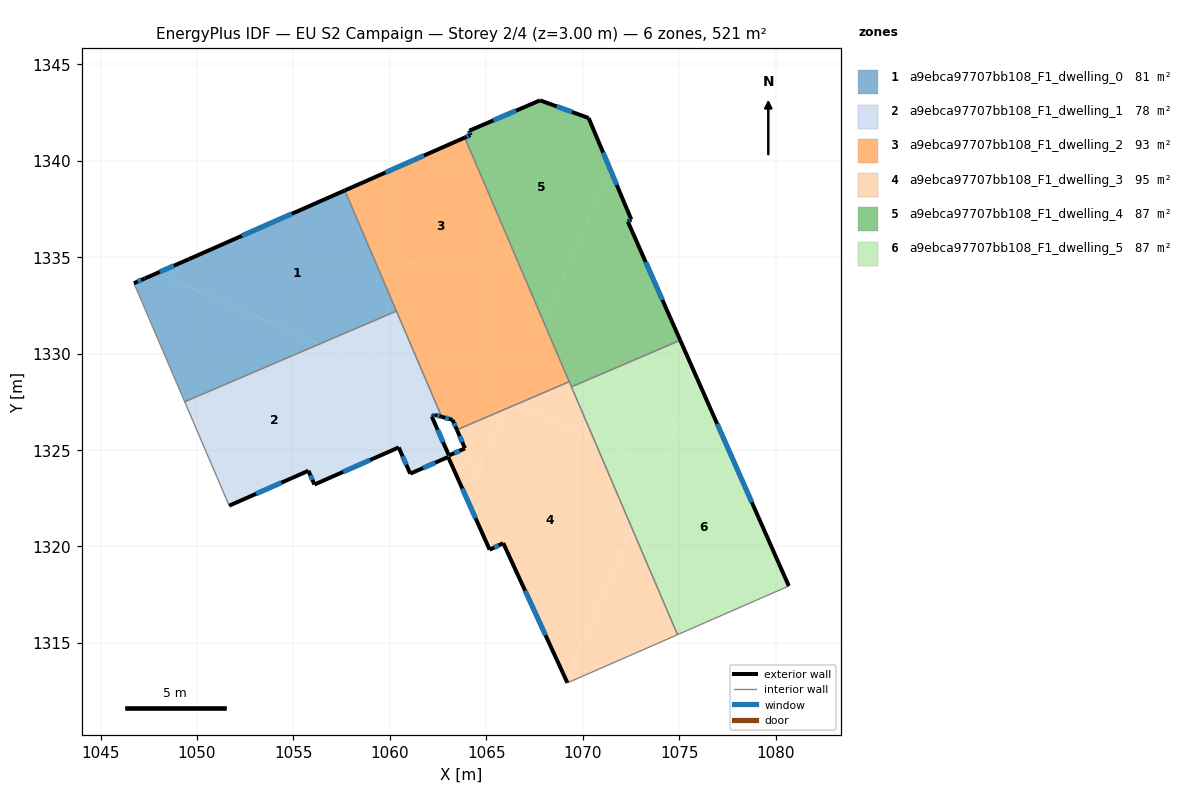
=== STOREY PLAN SPEC (per zone: floor XY polygon, exterior-wall plan segments, windows/doors) ===
zone 1: a9ebca97707bb108_F1_dwelling_0  (80.5 m²)
  floor: (1057.67, 1338.46) (1060.10, 1332.78) (1059.73, 1331.94) (1056.36, 1330.49) (1047.94, 1334.18) (1049.58, 1334.89)
  floor: (1060.10, 1332.78) (1060.34, 1332.20) (1059.73, 1331.94)
  floor: (1056.36, 1330.49) (1049.36, 1327.50) (1046.73, 1333.65) (1047.30, 1333.89) (1047.94, 1334.18)
  exterior wall: (1047.30, 1333.89) – (1046.73, 1333.65)  [0.6 m]
    window: (1047.10, 1333.81) – (1046.92, 1333.73)  [0.2 m²]
  exterior wall: (1049.58, 1334.89) – (1047.30, 1333.89)  [2.5 m]
    window: (1048.80, 1334.55) – (1048.07, 1334.23)  [0.8 m²]
  exterior wall: (1057.67, 1338.46) – (1049.58, 1334.89)  [8.8 m]
    window: (1054.91, 1337.24) – (1052.33, 1336.11)  [2.7 m²]
  interior walls: 3
zone 2: a9ebca97707bb108_F1_dwelling_1  (78.0 m²)
  floor: (1058.66, 1329.49) (1056.00, 1323.41) (1055.78, 1323.92) (1051.67, 1322.11) (1049.36, 1327.50) (1056.36, 1330.49)
  floor: (1059.73, 1331.94) (1058.66, 1329.49) (1056.36, 1330.49)
  floor: (1060.34, 1332.20) (1062.69, 1326.72) (1062.35, 1326.82) (1062.18, 1326.74) (1063.09, 1324.66) (1063.02, 1324.63) (1061.06, 1323.77) (1060.46, 1325.13) (1056.09, 1323.21) (1056.00, 1323.41) (1059.73, 1331.94)
  exterior wall: (1061.06, 1323.77) – (1063.02, 1324.63)  [2.1 m]
    window: (1061.73, 1324.06) – (1062.36, 1324.34)  [0.7 m²]
  exterior wall: (1060.46, 1325.13) – (1061.06, 1323.77)  [1.5 m]
    window: (1060.67, 1324.67) – (1060.86, 1324.23)  [0.5 m²]
  exterior wall: (1056.09, 1323.21) – (1060.46, 1325.13)  [4.8 m]
    window: (1057.58, 1323.86) – (1058.98, 1324.48)  [1.5 m²]
  exterior wall: (1055.78, 1323.92) – (1056.09, 1323.21)  [0.8 m]
    window: (1055.89, 1323.68) – (1055.99, 1323.45)  [0.2 m²]
  exterior wall: (1051.67, 1322.11) – (1055.78, 1323.92)  [4.5 m]
    window: (1053.07, 1322.73) – (1054.38, 1323.31)  [1.4 m²]
  exterior wall: (1062.35, 1326.82) – (1062.69, 1326.72)  [0.4 m]
    window: (1062.46, 1326.78) – (1062.57, 1326.75)  [0.1 m²]
  exterior wall: (1062.18, 1326.74) – (1062.35, 1326.82)  [0.2 m]
    window: (1062.23, 1326.77) – (1062.29, 1326.79)  [0.1 m²]
  exterior wall: (1063.07, 1324.72) – (1062.18, 1326.74)  [2.2 m]
    window: (1062.76, 1325.40) – (1062.48, 1326.05)  [0.7 m²]
  interior walls: 5
zone 3: a9ebca97707bb108_F1_dwelling_2  (93.0 m²)
  floor: (1067.94, 1331.74) (1067.98, 1331.64) (1067.97, 1331.61) (1066.01, 1327.13) (1063.48, 1326.05) (1063.29, 1326.48) (1063.25, 1326.56) (1062.69, 1326.72) (1060.10, 1332.78) (1060.94, 1334.69) (1060.97, 1334.78)
  floor: (1063.89, 1341.20) (1067.94, 1331.73) (1060.97, 1334.78) (1060.94, 1334.69) (1060.10, 1332.78) (1057.67, 1338.46)
  floor: (1066.53, 1327.35) (1066.01, 1327.13) (1066.18, 1327.51)
  floor: (1067.98, 1331.63) (1069.31, 1328.54) (1066.53, 1327.35) (1066.18, 1327.51) (1066.26, 1327.69)
  exterior wall: (1063.89, 1341.20) – (1057.67, 1338.46)  [6.8 m]
    window: (1061.77, 1340.27) – (1059.78, 1339.39)  [2.1 m²]
  exterior wall: (1063.25, 1326.56) – (1063.48, 1326.04)  [0.6 m]
    window: (1063.33, 1326.39) – (1063.40, 1326.22)  [0.2 m²]
  exterior wall: (1062.69, 1326.72) – (1063.25, 1326.56)  [0.6 m]
    window: (1062.88, 1326.67) – (1063.06, 1326.62)  [0.2 m²]
  interior walls: 4
zone 4: a9ebca97707bb108_F1_dwelling_3  (95.5 m²)
  floor: (1070.57, 1325.59) (1072.57, 1320.91) (1069.14, 1313.07) (1065.88, 1320.17) (1065.18, 1319.83) (1063.03, 1324.64) (1063.09, 1324.66) (1063.07, 1324.71) (1063.90, 1325.08) (1063.48, 1326.04) (1064.51, 1323.69) (1066.01, 1327.13) (1066.53, 1327.35)
  floor: (1066.01, 1327.13) (1064.51, 1323.69) (1063.48, 1326.05)
  floor: (1072.57, 1320.91) (1074.92, 1315.42) (1070.17, 1313.34) (1069.21, 1312.93) (1069.14, 1313.07)
  floor: (1069.31, 1328.54) (1070.57, 1325.59) (1066.53, 1327.35)
  exterior wall: (1063.90, 1325.08) – (1063.07, 1324.71)  [0.9 m]
    window: (1063.62, 1324.96) – (1063.35, 1324.84)  [0.3 m²]
  exterior wall: (1063.48, 1326.04) – (1063.90, 1325.08)  [1.0 m]
    window: (1063.62, 1325.72) – (1063.76, 1325.41)  [0.3 m²]
  exterior wall: (1065.88, 1320.17) – (1069.21, 1312.93)  [8.0 m]
    window: (1067.01, 1317.70) – (1068.08, 1315.39)  [2.4 m²]
  exterior wall: (1065.18, 1319.83) – (1065.88, 1320.17)  [0.8 m]
    window: (1065.42, 1319.94) – (1065.64, 1320.05)  [0.2 m²]
  exterior wall: (1063.03, 1324.64) – (1065.18, 1319.83)  [5.3 m]
    window: (1063.76, 1323.00) – (1064.45, 1321.46)  [1.6 m²]
  interior walls: 7
zone 5: a9ebca97707bb108_F1_dwelling_4  (86.8 m²)
  floor: (1070.31, 1342.21) (1071.43, 1339.53) (1068.03, 1331.75) (1068.01, 1331.70) (1067.94, 1331.74) (1063.89, 1341.20) (1064.18, 1341.33) (1064.12, 1341.55) (1067.79, 1343.13)
  floor: (1072.52, 1336.95) (1072.34, 1336.84) (1075.06, 1330.69) (1069.42, 1328.27) (1067.98, 1331.64) (1071.43, 1339.53)
  exterior wall: (1070.31, 1342.21) – (1067.79, 1343.13)  [2.7 m]
    window: (1069.45, 1342.52) – (1068.65, 1342.82)  [0.8 m²]
  exterior wall: (1072.52, 1336.95) – (1070.31, 1342.21)  [5.7 m]
    window: (1071.77, 1338.74) – (1071.06, 1340.42)  [1.7 m²]
  exterior wall: (1072.34, 1336.84) – (1072.52, 1336.95)  [0.2 m]
    window: (1072.40, 1336.88) – (1072.46, 1336.91)  [0.1 m²]
  exterior wall: (1075.06, 1330.69) – (1072.34, 1336.84)  [6.7 m]
    window: (1074.14, 1332.78) – (1073.27, 1334.75)  [2.1 m²]
  exterior wall: (1064.18, 1341.33) – (1063.89, 1341.20)  [0.3 m]
    window: (1064.08, 1341.28) – (1063.98, 1341.24)  [0.1 m²]
  exterior wall: (1064.12, 1341.55) – (1064.18, 1341.33)  [0.2 m]
    window: (1064.14, 1341.48) – (1064.16, 1341.40)  [0.1 m²]
  exterior wall: (1067.79, 1343.13) – (1064.12, 1341.55)  [4.0 m]
    window: (1066.54, 1342.59) – (1065.37, 1342.09)  [1.2 m²]
  interior walls: 3
zone 6: a9ebca97707bb108_F1_dwelling_5  (86.8 m²)
  floor: (1075.06, 1330.69) (1075.96, 1328.65) (1074.05, 1324.29) (1073.97, 1324.10) (1070.57, 1325.59) (1069.42, 1328.27)
  floor: (1075.96, 1328.65) (1080.69, 1317.95) (1074.92, 1315.42) (1072.57, 1320.91) (1073.97, 1324.10) (1073.98, 1324.12)
  floor: (1073.97, 1324.10) (1072.57, 1320.91) (1070.57, 1325.59)
  exterior wall: (1080.69, 1317.95) – (1075.06, 1330.69)  [13.9 m]
    window: (1078.77, 1322.28) – (1076.98, 1326.35)  [4.3 m²]
  interior walls: 3

=== DERIVED (storey summary) ===
Building: EU S2 Campaign
Storey: 2 of 4  (floor level z = 3.00 m)
Storey gross floor area: 520.6 m²
Zones on this storey: 6
  - a9ebca97707bb108_F1_dwelling_0: floor 80.5 m²; exterior wall 11.9 m (35.8 m²); 3 window(s) 3.7 m²; WWR 10.2%
  - a9ebca97707bb108_F1_dwelling_1: floor 78.0 m²; exterior wall 16.4 m (49.3 m²); 8 window(s) 5.0 m²; WWR 10.2%
  - a9ebca97707bb108_F1_dwelling_2: floor 93.0 m²; exterior wall 7.9 m (23.8 m²); 3 window(s) 2.4 m²; WWR 10.2%
  - a9ebca97707bb108_F1_dwelling_3: floor 95.5 m²; exterior wall 16.0 m (47.9 m²); 5 window(s) 4.9 m²; WWR 10.2%
  - a9ebca97707bb108_F1_dwelling_4: floor 86.8 m²; exterior wall 19.9 m (59.6 m²); 7 window(s) 6.1 m²; WWR 10.2%
  - a9ebca97707bb108_F1_dwelling_5: floor 86.8 m²; exterior wall 13.9 m (41.8 m²); 1 window(s) 4.3 m²; WWR 10.2%
Zone adjacency (shared interzone walls):
  - a9ebca97707bb108_F1_dwelling_0 ↔ a9ebca97707bb108_F1_dwelling_1
  - a9ebca97707bb108_F1_dwelling_0 ↔ a9ebca97707bb108_F1_dwelling_2
  - a9ebca97707bb108_F1_dwelling_1 ↔ a9ebca97707bb108_F1_dwelling_2
  - a9ebca97707bb108_F1_dwelling_1 ↔ a9ebca97707bb108_F1_dwelling_3
  - a9ebca97707bb108_F1_dwelling_2 ↔ a9ebca97707bb108_F1_dwelling_3
  - a9ebca97707bb108_F1_dwelling_2 ↔ a9ebca97707bb108_F1_dwelling_4
  - a9ebca97707bb108_F1_dwelling_3 ↔ a9ebca97707bb108_F1_dwelling_4
  - a9ebca97707bb108_F1_dwelling_3 ↔ a9ebca97707bb108_F1_dwelling_5
  - a9ebca97707bb108_F1_dwelling_4 ↔ a9ebca97707bb108_F1_dwelling_5